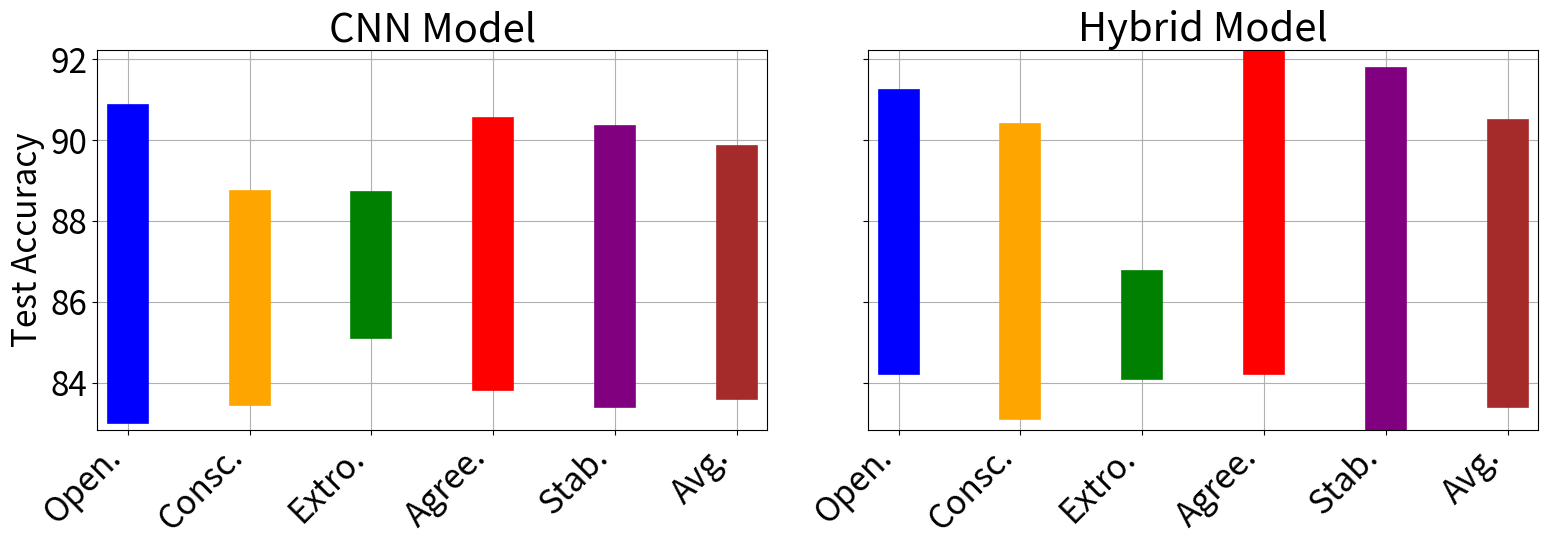

Python code for this plot:
import matplotlib.pyplot as plt
import numpy as np

# Data from the table
traits = ['Open.', 'Consc.', 'Extro.', 'Agree.', 'Stab.', 'Avg.']
test_acc_iter_1_cnn = [83.50, 83.95, 85.60, 84.32, 83.90, 84.10]
test_acc_iter_2_cnn = [90.37, 88.25, 88.23, 90.06, 89.86, 89.35]
test_acc_iter_1_hybrid = [84.70, 83.60, 84.58, 84.70, 83.25, 83.90]
test_acc_iter_2_hybrid = [90.75, 89.90, 86.28, 91.80, 91.29, 89.99]

# Colors for each trait
colors = ['blue', 'orange', 'green', 'red', 'purple', 'brown']
plt.rcParams.update({'font.size': 24})

# X positions for the traits
x = np.arange(len(traits))

# Plotting
fig, axes = plt.subplots(nrows=1, ncols=2, figsize=(16, 6), sharey=True)
width = 0.2  # Width of the bars
# CNN Model
for i in range(len(traits)):
    axes[0].plot([x[i], x[i]], [test_acc_iter_1_cnn[i], test_acc_iter_2_cnn[i]], marker='o', color=colors[i],markersize=10, linewidth=30, label=traits[i] if i == 0 else "")
    # axes[0].bar(x[i] - width, test_acc_iter_1_cnn[i], width, label='CNN Iter. 1', color='blue')
    # axes[0].bar(x[i] - test_acc_iter_2_cnn[i], width, label='CNN Iter. 1', color='blue')

    # bars1 = ax.bar(x - width, test_acc_iter_1_cnn, width, label='CNN Iter. 1', color='blue')
    # bars2 = ax.bar(x, test_acc_iter_2_cnn, width, label='CNN Iter. 2', color='orange')


axes[0].set_xticks(x)
axes[0].set_xticklabels(traits, rotation=45, ha='right')

axes[0].set_ylabel('Test Accuracy')
axes[0].set_title('CNN Model')

# Hybrid Model
for i in range(len(traits)):
    axes[1].plot([x[i], x[i]], [test_acc_iter_1_hybrid[i], test_acc_iter_2_hybrid[i]], marker='o', color=colors[i], markersize=10, linewidth=30,label=traits[i] if i == 0 else "")

axes[1].set_xticks(x)
axes[1].set_xticklabels(traits, rotation=45, ha='right')

axes[1].set_title('Hybrid Model')


# Adding grid
for ax in axes:
    ax.grid(True)

plt.tight_layout()
plt.show()
